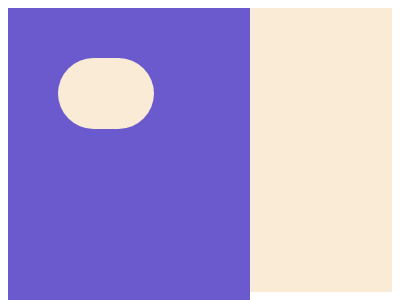

Write a web page that renders exactly this picture using CSS.

<!-- file: index.html -->
<html lang="en">
<head>
    <meta charset="UTF-8">
    <meta name="viewport" content="width=device-width, initial-scale=1.0">
    <title>Document</title>
    <link rel="stylesheet" href="style.css">
</head>
<body>
    
    <div id="outside">
        <div id="inside">
            <div id="incircle"></div>
        </div>
        <div id="outcircle"></div>
        
    </div>
</body>
</html>

/* file: style.css */
#outside{
    width: 100%;
    height: 100%;
    background-color: antiquewhite;
}

#inside{
    width: 50%;
    height: 100%;
    background-color:slateblue;
    padding-top: 50px;
    padding-left: 50px;
}

#incircle{
    width: 50%;
    height: 25%;
    background-color: antiquewhite;
    border-radius: 100px;
}

#outcircle{
    width: 20px;
    height: 20px;
    background-color: blue;
    padding-right: 20px;
    display: inline;
}
